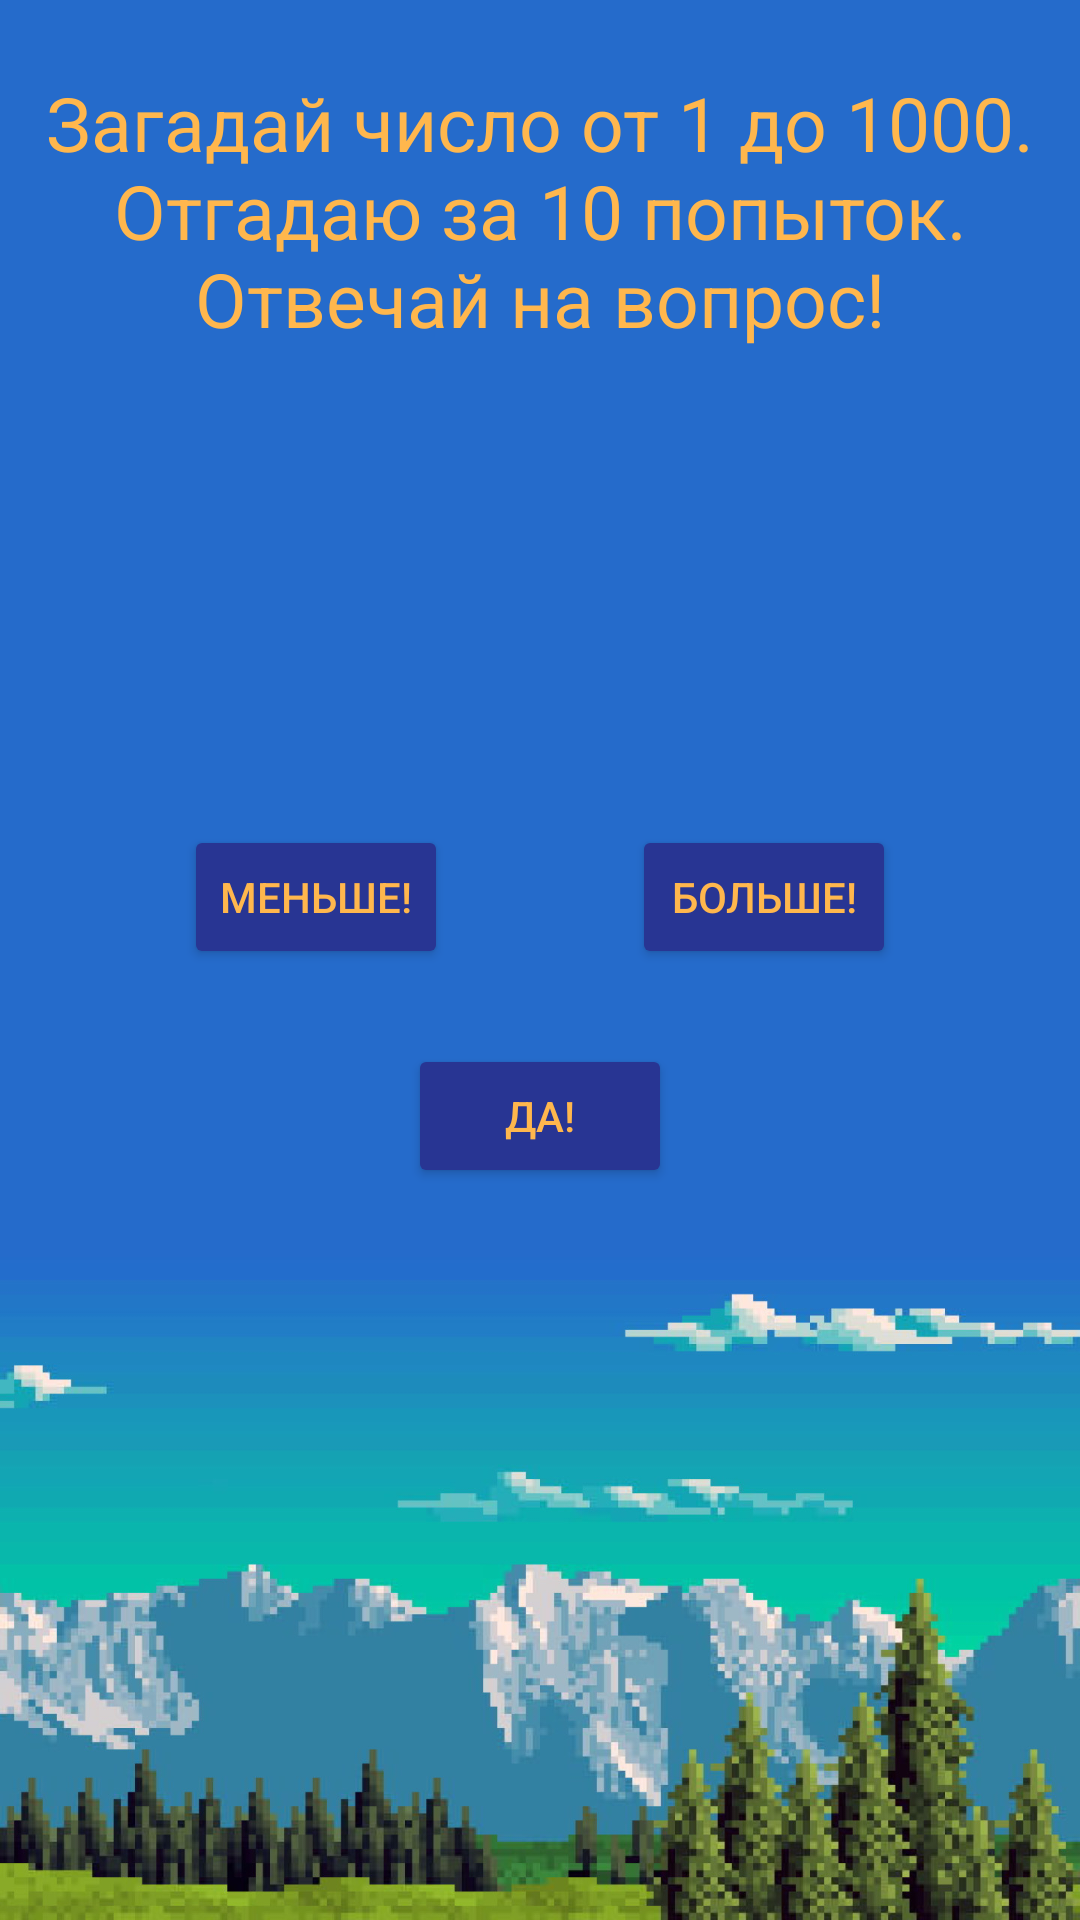

Here is an Android app screen rendered from its layout file. Give the layout XML and the strings, colors and styles it references.
<!-- AndroidManifest.xml: application theme Theme.AppCompat.DayNight.NoActionBar -->
<!-- res/layout/activity_user_game.xml -->
<?xml version="1.0" encoding="utf-8"?>
<androidx.constraintlayout.widget.ConstraintLayout xmlns:android="http://schemas.android.com/apk/res/android"
    xmlns:tools="http://schemas.android.com/tools"
    android:layout_width="match_parent"
    android:layout_height="match_parent"
    xmlns:app="http://schemas.android.com/apk/res-auto"
    android:background="@drawable/background"
    tools:context=".User_Game">


    <TextView
        android:layout_width="wrap_content"
        android:layout_height="wrap_content"
        app:layout_constraintTop_toTopOf="parent"
        app:layout_constraintBottom_toBottomOf="parent"
        app:layout_constraintRight_toRightOf="parent"
        app:layout_constraintLeft_toLeftOf="parent"
        android:gravity="center"
        android:layout_marginBottom="500sp"
        android:textSize="25sp"
        android:textColor="@color/txt_main"
        android:text="@string/play_user"
        android:id="@+id/hint_u"/>

    <TextView
        android:layout_width="wrap_content"
        android:layout_height="wrap_content"
        app:layout_constraintTop_toBottomOf="@+id/hint_u"
        app:layout_constraintLeft_toLeftOf="parent"
        app:layout_constraintRight_toRightOf="parent"
        android:layout_marginTop="25sp"
        android:textSize="25sp"
        android:textColor="@color/txt_main"
        android:id="@+id/tv_us"/>

    <Button
        android:layout_width="wrap_content"
        android:layout_height="wrap_content"
        android:text="@string/lower"
        app:layout_constraintTop_toBottomOf="@+id/tv_us"
        app:layout_constraintLeft_toLeftOf="parent"
        app:layout_constraintRight_toLeftOf="@id/btn_bigger"
        android:layout_marginTop="100sp"
        android:backgroundTint="@color/btn_main"
        android:textColor="@color/txt_main"
        android:id="@+id/btn_lower"/>

    <Button
        android:layout_width="wrap_content"
        android:layout_height="wrap_content"
        android:text="@string/bigger"
        app:layout_constraintTop_toBottomOf="@+id/tv_us"
        app:layout_constraintLeft_toRightOf="@id/btn_lower"
        app:layout_constraintRight_toRightOf="parent"
        android:layout_marginTop="100sp"
        android:backgroundTint="@color/btn_main"
        android:textColor="@color/txt_main"
        android:id="@+id/btn_bigger"/>

    <Button
        android:layout_width="wrap_content"
        android:layout_height="wrap_content"
        android:text="@string/yes"
        app:layout_constraintTop_toBottomOf="@+id/btn_bigger"
        app:layout_constraintRight_toRightOf="parent"
        app:layout_constraintLeft_toLeftOf="parent"
        android:layout_marginTop="25sp"
        android:backgroundTint="@color/btn_main"
        android:textColor="@color/txt_main"
        android:id="@+id/btn_yeah"/>

</androidx.constraintlayout.widget.ConstraintLayout>
<!-- resources referenced by this layout -->
<resources>
  <color name="btn_main">#283593</color>
  <color name="txt_main">#Ffb74d</color>
  <!-- drawable background: jpg bitmap (drawable-v24, 224839 bytes) -->
  <string name="bigger">Больше!</string>
  <string name="lower">Меньше!</string>
  <string name="play_user">Загадай число от 1 до 1000.\nОтгадаю за 10 попыток.\nОтвечай на вопрос!</string>
  <string name="yes">Да!</string>
</resources>
